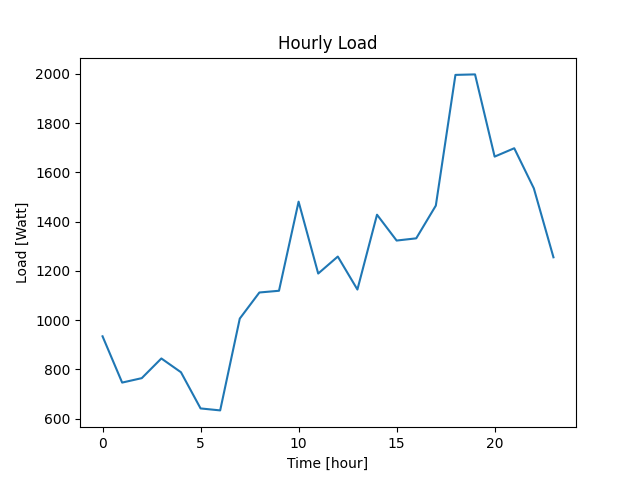

Source data for this figure (header and first rows):
Datetime, Load
2022-04-07 10:40:38, 934
2022-04-07 11:40:38, 746
2022-04-07 12:40:38, 764
2022-04-07 13:40:38, 844
2022-04-07 14:40:38, 788
2022-04-07 15:40:38, 641
2022-04-07 16:40:38, 633
2022-04-07 17:40:38, 1006
2022-04-07 18:40:38, 1112
2022-04-07 19:40:38, 1119
2022-04-07 20:40:38, 1481
2022-04-07 21:40:38, 1189
2022-04-07 22:40:38, 1258
2022-04-07 23:40:38, 1124
2022-04-08 00:40:38, 1428
2022-04-08 01:40:38, 1323
2022-04-08 02:40:38, 1332
2022-04-08 03:40:38, 1465
2022-04-08 04:40:38, 1996
2022-04-08 05:40:38, 1998
2022-04-08 06:40:38, 1664
2022-04-08 07:40:38, 1698
2022-04-08 08:40:38, 1535
2022-04-08 09:40:38, 1255
